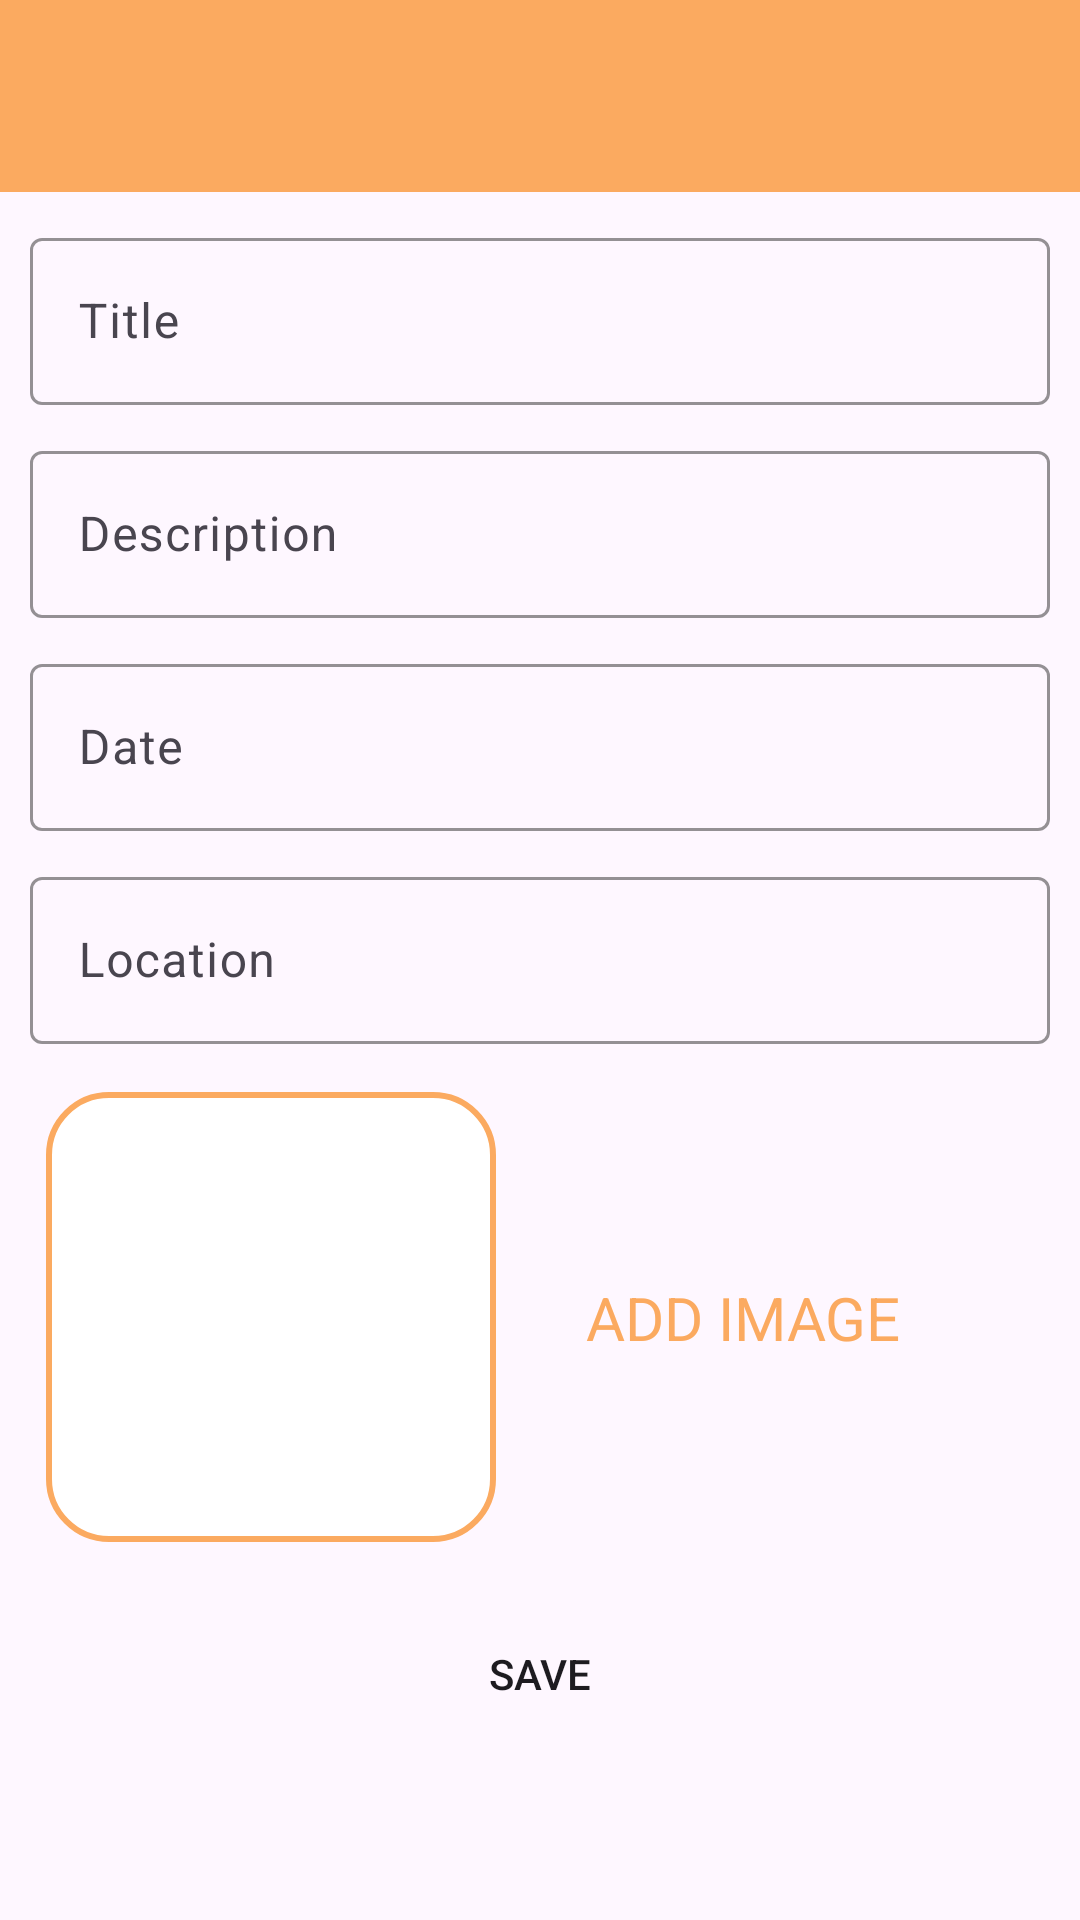

Here is an Android app screen rendered from its layout file. Give the layout XML and the strings, colors and styles it references.
<!-- AndroidManifest.xml: application theme Theme.AddHappyPlace -->
<!-- res/layout/activity_add_happy_place.xml -->
<?xml version="1.0" encoding="utf-8"?>
<androidx.constraintlayout.widget.ConstraintLayout xmlns:android="http://schemas.android.com/apk/res/android"
    android:layout_width="match_parent"
    android:layout_height="match_parent"
    xmlns:app="http://schemas.android.com/apk/res-auto">

    <androidx.appcompat.widget.Toolbar
        android:id="@+id/tb_add_happy_place"
        android:layout_width="match_parent"
        android:layout_height="wrap_content"
        android:background="@color/orange"
        app:layout_constraintStart_toStartOf="parent"
        app:layout_constraintEnd_toEndOf="parent"
        app:layout_constraintTop_toTopOf="parent" />

    <com.google.android.material.textfield.TextInputLayout
        android:id="@+id/til_title"
        android:layout_width="match_parent"
        android:layout_height="wrap_content"
        android:layout_margin="10dp"
        app:boxStrokeColor="@color/orange"
        app:hintTextColor="@color/orange"
        app:layout_constraintStart_toStartOf="parent"
        app:layout_constraintEnd_toEndOf="parent"
        app:layout_constraintTop_toBottomOf="@id/tb_add_happy_place">

        <androidx.appcompat.widget.AppCompatEditText
            android:id="@+id/et_title"
            android:layout_width="match_parent"
            android:layout_height="wrap_content"
            android:hint="Title"
            android:inputType="text" />
    </com.google.android.material.textfield.TextInputLayout>

    <com.google.android.material.textfield.TextInputLayout
        android:id="@+id/til_description"
        android:layout_width="match_parent"
        android:layout_height="wrap_content"
        android:layout_margin="10dp"
        app:boxStrokeColor="@color/orange"
        app:hintTextColor="@color/orange"
        app:layout_constraintStart_toStartOf="parent"
        app:layout_constraintEnd_toEndOf="parent"
        app:layout_constraintTop_toBottomOf="@id/til_title">

        <androidx.appcompat.widget.AppCompatEditText
            android:id="@+id/et_description"
            android:layout_width="match_parent"
            android:layout_height="wrap_content"
            android:hint="Description"
            android:inputType="text" />
    </com.google.android.material.textfield.TextInputLayout>

    <com.google.android.material.textfield.TextInputLayout
        android:id="@+id/til_date"
        android:layout_width="match_parent"
        android:layout_height="wrap_content"
        android:layout_margin="10dp"
        app:boxStrokeColor="@color/orange"
        app:hintTextColor="@color/orange"
        app:layout_constraintStart_toStartOf="parent"
        app:layout_constraintEnd_toEndOf="parent"
        app:layout_constraintTop_toBottomOf="@id/til_description">

        

        <androidx.appcompat.widget.AppCompatEditText
            android:id="@+id/et_date"
            android:layout_width="match_parent"
            android:layout_height="wrap_content"
            android:hint="Date"
            android:inputType="text"
            android:focusable="false"
            android:focusableInTouchMode="false" />
    </com.google.android.material.textfield.TextInputLayout>

    <com.google.android.material.textfield.TextInputLayout
        android:id="@+id/til_location"
        android:layout_width="match_parent"
        android:layout_height="wrap_content"
        android:layout_margin="10dp"
        app:boxStrokeColor="@color/orange"
        app:hintTextColor="@color/orange"
        app:layout_constraintStart_toStartOf="parent"
        app:layout_constraintEnd_toEndOf="parent"
        app:layout_constraintTop_toBottomOf="@id/til_date">

        <androidx.appcompat.widget.AppCompatEditText
            android:id="@+id/et_location"
            android:layout_width="match_parent"
            android:layout_height="wrap_content"
            android:hint="Location"
            android:inputType="text" />
    </com.google.android.material.textfield.TextInputLayout>

    
    <androidx.appcompat.widget.AppCompatImageView
        android:id="@+id/iv_add_image"
        android:layout_width="150dp"
        android:layout_height="150dp"
        android:scaleType="centerCrop"
        android:layout_marginTop="16dp"
        android:background="@drawable/shape_add_image"
        android:src="@drawable/image_placeholder"
        app:layout_constraintEnd_toEndOf="@+id/tv_add_image"
        app:layout_constraintHorizontal_bias="0.038"
        app:layout_constraintStart_toStartOf="@id/til_location"
        app:layout_constraintTop_toBottomOf="@id/til_location" />

    <TextView
        android:id="@+id/tv_add_image"
        android:layout_width="wrap_content"
        android:layout_height="wrap_content"
        android:layout_marginStart="30sp"
        android:text="ADD IMAGE"
        android:textSize="20sp"
        android:textColor="@color/orange"
        app:layout_constraintStart_toEndOf="@id/iv_add_image"
        app:layout_constraintTop_toTopOf="@id/iv_add_image"
        app:layout_constraintBottom_toBottomOf="@id/iv_add_image" />
    
    <Button
        android:id="@+id/btn_save"
        android:layout_width="match_parent"
        android:layout_height="wrap_content"
        android:layout_margin="20dp"
        android:text="SAVE"
        android:background="@drawable/shape_button"
        app:layout_constraintTop_toBottomOf="@id/iv_add_image"
        app:layout_constraintStart_toStartOf="parent"
        app:layout_constraintEnd_toEndOf="parent"/>

</androidx.constraintlayout.widget.ConstraintLayout>
<!-- resources referenced by this layout -->
<resources>
  <color name="orange">#FBAA60</color>
  <!-- drawable shape_add_image (drawable) -->
  <?xml version="1.0" encoding="utf-8"?>
  <shape xmlns:android="http://schemas.android.com/apk/res/android"
      android:shape="rectangle">
  
      <solid android:color="@color/white" />
  
      <corners android:radius="20dp" />
  
      <stroke
          android:width="2dp"
          android:color="@color/orange" />
  </shape>
  <style name="Theme.AddHappyPlace" parent="Base.Theme.AddHappyPlace" />
  <color name="white">#FFFFFFFF</color>
  <style name="Base.Theme.AddHappyPlace" parent="Theme.Material3.DayNight.NoActionBar">
          
          <item name="colorPrimary">@color/light_orange</item>
          <item name="colorPrimaryDark">@color/dark_orange</item>
          <item name="colorAccent">@color/orange_200</item>
      </style>
  <color name="light_orange">#FBC490</color>
  <color name="dark_orange">#A82810</color>
  <color name="orange_200">#A82810</color>
</resources>
